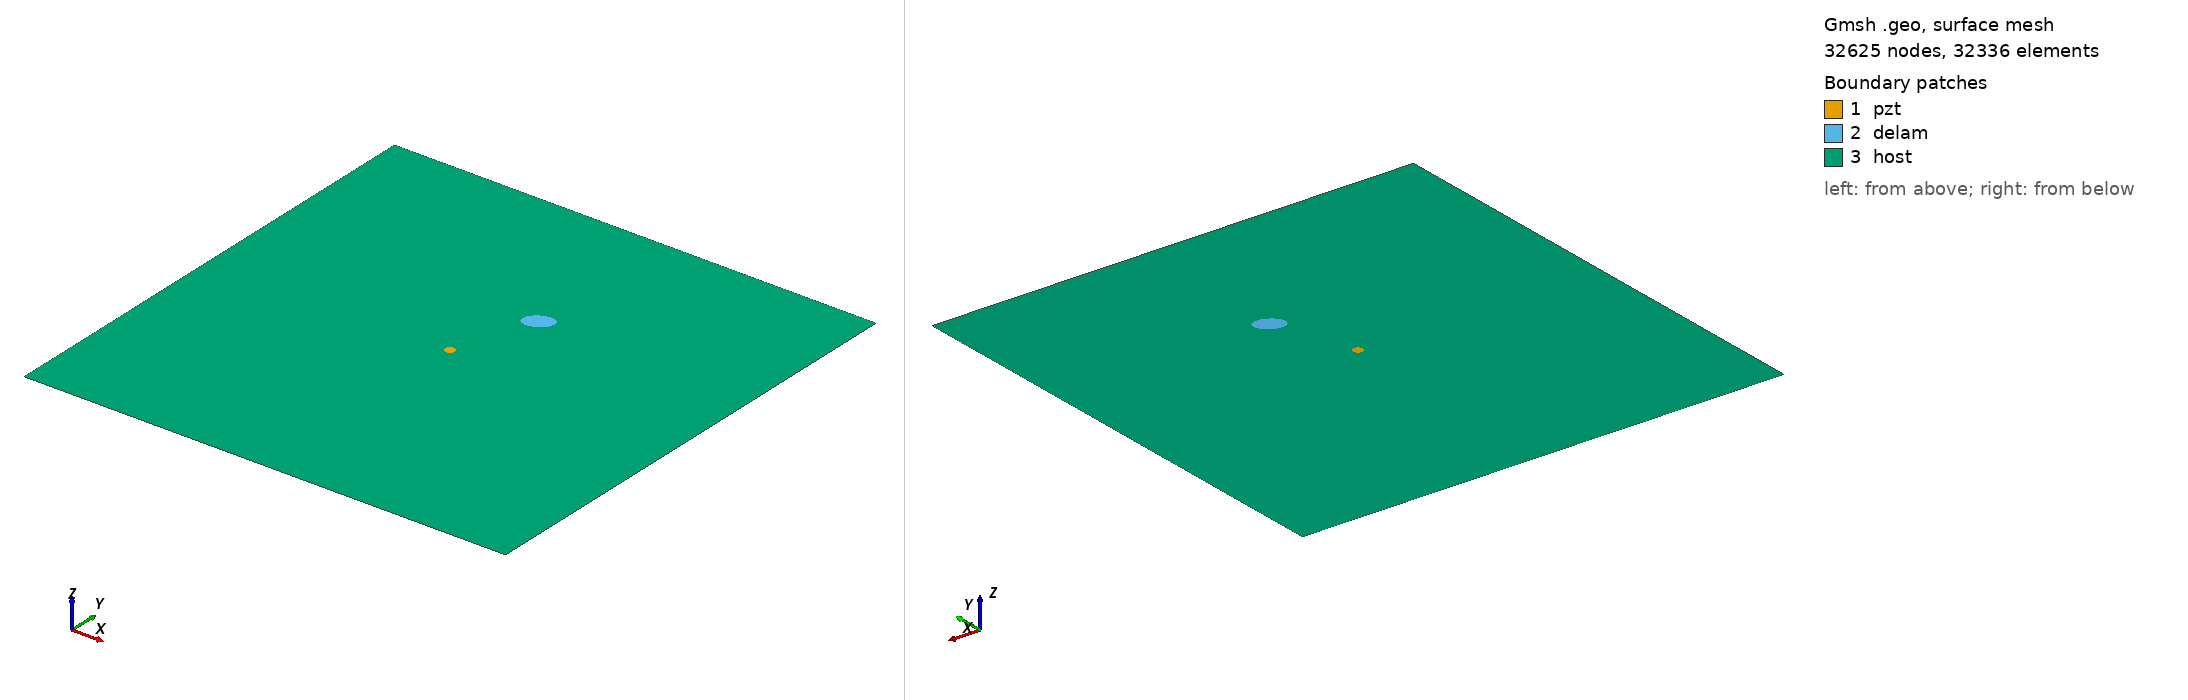

Gmsh geometry script, surface-meshed: 32625 nodes, 32336 surface elements. Boundary patches (legend numbers): 1 pzt, 2 delam, 3 host. Left view from above one corner, right view from below the opposite corner. Legend entries are the model's physical surfaces. The drawing asked Gmsh for element sizes between 1% and 20% of the model's largest extent; the script's own settings can give other sizes.

=== m2_110_delam1_position_no_66_a_15mm_b_10mm_angle_30.geo (drawn) ===
SetFactory("OpenCASCADE");
L=0.500000; 
W=0.500000; 
a=0.015000; 
b=0.010000; 
x=0.277778; 
y=0.333333; 
alpha=0.166667 *Pi; 
r=0.005000; 
xpzt=0.250000; 
ypzt=0.250000; 
//+
Point(1) = {0, 0, 0, 1.0};
//+
Point(2) = {L, 0, 0, 1.0};
//+
Point(3) = {L, W, 0, 1.0};
//+
Point(4) = {0, W, 0, 1.0};
//+
Line(1) = {1, 2};
//+
Line(2) = {2, 3};
//+
Line(3) = {3, 4};
//+
Line(4) = {4, 1};
//+
Circle(5) = {xpzt, ypzt, -0, r, 0, 2*Pi};
//+
Ellipse(6) = {x, y, -0, a, b, 0, 2*Pi};
//+
Rotate {{0, 0, 1}, {x, y, 0}, alpha} {
  Curve{6}; 
}
//+
Curve Loop(1) = {4, 1, 2, 3};
//+
Curve Loop(2) = {6};
//+
Curve Loop(3) = {5};
//+
Curve Loop(4) = {6};
//+
Curve Loop(5) = {5};
//+
Plane Surface(1) = {5};
//+
Plane Surface(2) = {4};
//+
Plane Surface(3) = {1, 2, 3};
//+
Point(9) = {xpzt, ypzt, 0, 1.0};
//+
Point{9} In Surface {1};// mesh node at centre of pzt
//+
Physical Surface("pzt") = {1};
//+
Physical Surface("delam") = {2};
//+
Physical Surface("host") = {3};

Mesh.Algorithm = 6; // Frontal
Mesh.CharacteristicLengthFactor = 0.070000;
Mesh.CharacteristicLengthMin = 0.001000;
Mesh.CharacteristicLengthMax = 0.200000;
Mesh.RecombineAll = 1; // Apply recombination algorithm
Mesh.SubdivisionAlgorithm = 1; // 1: all quadrangles
Mesh.Smoothing = 1;
